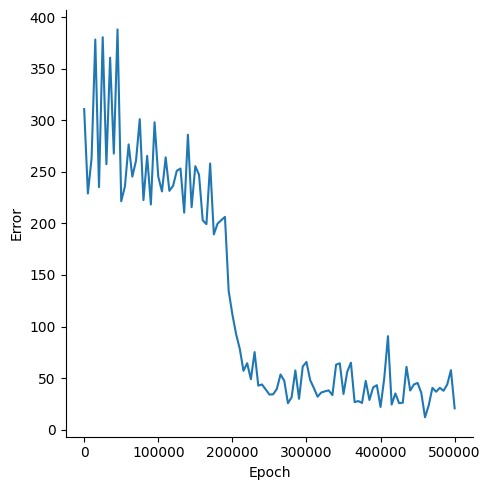

The table this chart was drawn from, first rows:
, Epoch, Error
0, 0, 311
1, 5000, 229.1
2, 10000, 263.3
3, 15000, 378.5
4, 20000, 235.3
5, 25000, 380.7
6, 30000, 257.5
7, 35000, 360.9
8, 40000, 267.8
9, 45000, 388.3
10, 50000, 221.6
11, 55000, 236
12, 60000, 276.7
13, 65000, 245.4
14, 70000, 261.1
15, 75000, 301.2
16, 80000, 222.7
17, 85000, 265.6
18, 90000, 218.4
19, 95000, 298.2
20, 100000, 245.3
21, 105000, 231.1
22, 110000, 264.2
23, 115000, 231.7
24, 120000, 236.6
25, 125000, 251.1
26, 130000, 253.3
27, 135000, 210.5
28, 140000, 286.1
29, 145000, 215.9
30, 150000, 255.6
31, 155000, 247.3
32, 160000, 203
33, 165000, 199.3
34, 170000, 258.2
35, 175000, 189.4
36, 180000, 199.8
37, 185000, 203.2
38, 190000, 206.4
39, 195000, 134.6
40, 200000, 111.8
41, 205000, 92.78
42, 210000, 78.35
43, 215000, 57.03
44, 220000, 64.36
45, 225000, 48.79
46, 230000, 75.18
47, 235000, 42.61
48, 240000, 43.78
49, 245000, 38.97
50, 250000, 33.99
51, 255000, 34.21
52, 260000, 39.45
53, 265000, 53.48
54, 270000, 47.49
55, 275000, 25.56
56, 280000, 31.4
57, 285000, 57.35
58, 290000, 29.85
59, 295000, 61.14
... 41 more rows
